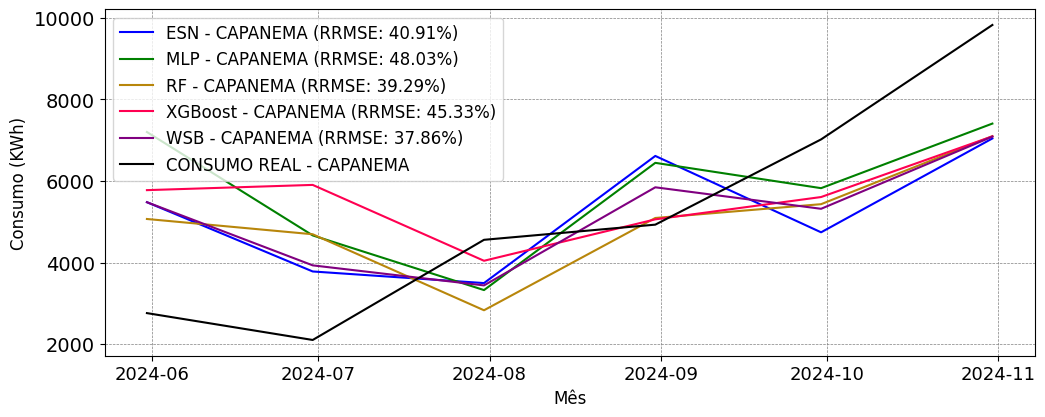

The table this chart was drawn from, first rows:
; MAPE; RRMSE
ESN; 0.4948; 0.4091
MLP; 0.6377; 0.4803
RF; 0.498; 0.3929
XGBoost; 0.5872; 0.4533
WSB; 0.4683; 0.3786
